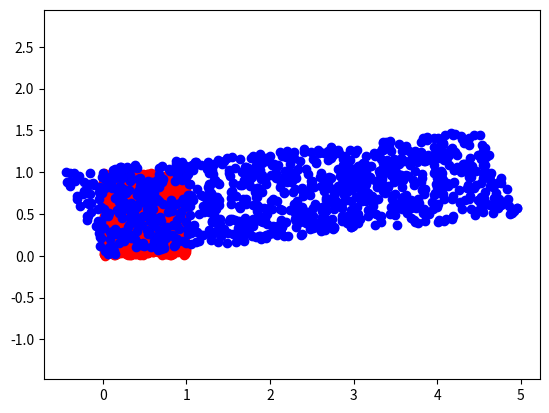

Source code (Python):
import numpy as np
import matplotlib.pyplot as plt

print('\n---------------3*3 matrix---------------------')
A = np.random.random([3, 3])
print(A.shape)
print('\n--------------matrix by matrix----------------------')
B = np.random.random([3, 3])
# 矩阵相乘
C = np.dot(A, B)
# 哈达玛积
D = A * B
# 单位矩阵
E = np.eye(3)
print(C.shape)
print(D.shape)
print('E:{}'.format(E))
print(D * E)

print('\n---------------仿射变换---------------------')
import numpy as np
import matplotlib.pyplot as plt
x = np.random.random([1000, 2])
print(x)
A = np.array([[5, 0.5], [-0.5, 1]])
# print(A.shape)
y = np.dot(x, A)
# print(y)
plt.scatter(x[:, 0], x[:, 1], c='r')
plt.scatter(y[:, 0], y[:, 1], c='b')
plt.axis("equal")
plt.show()
